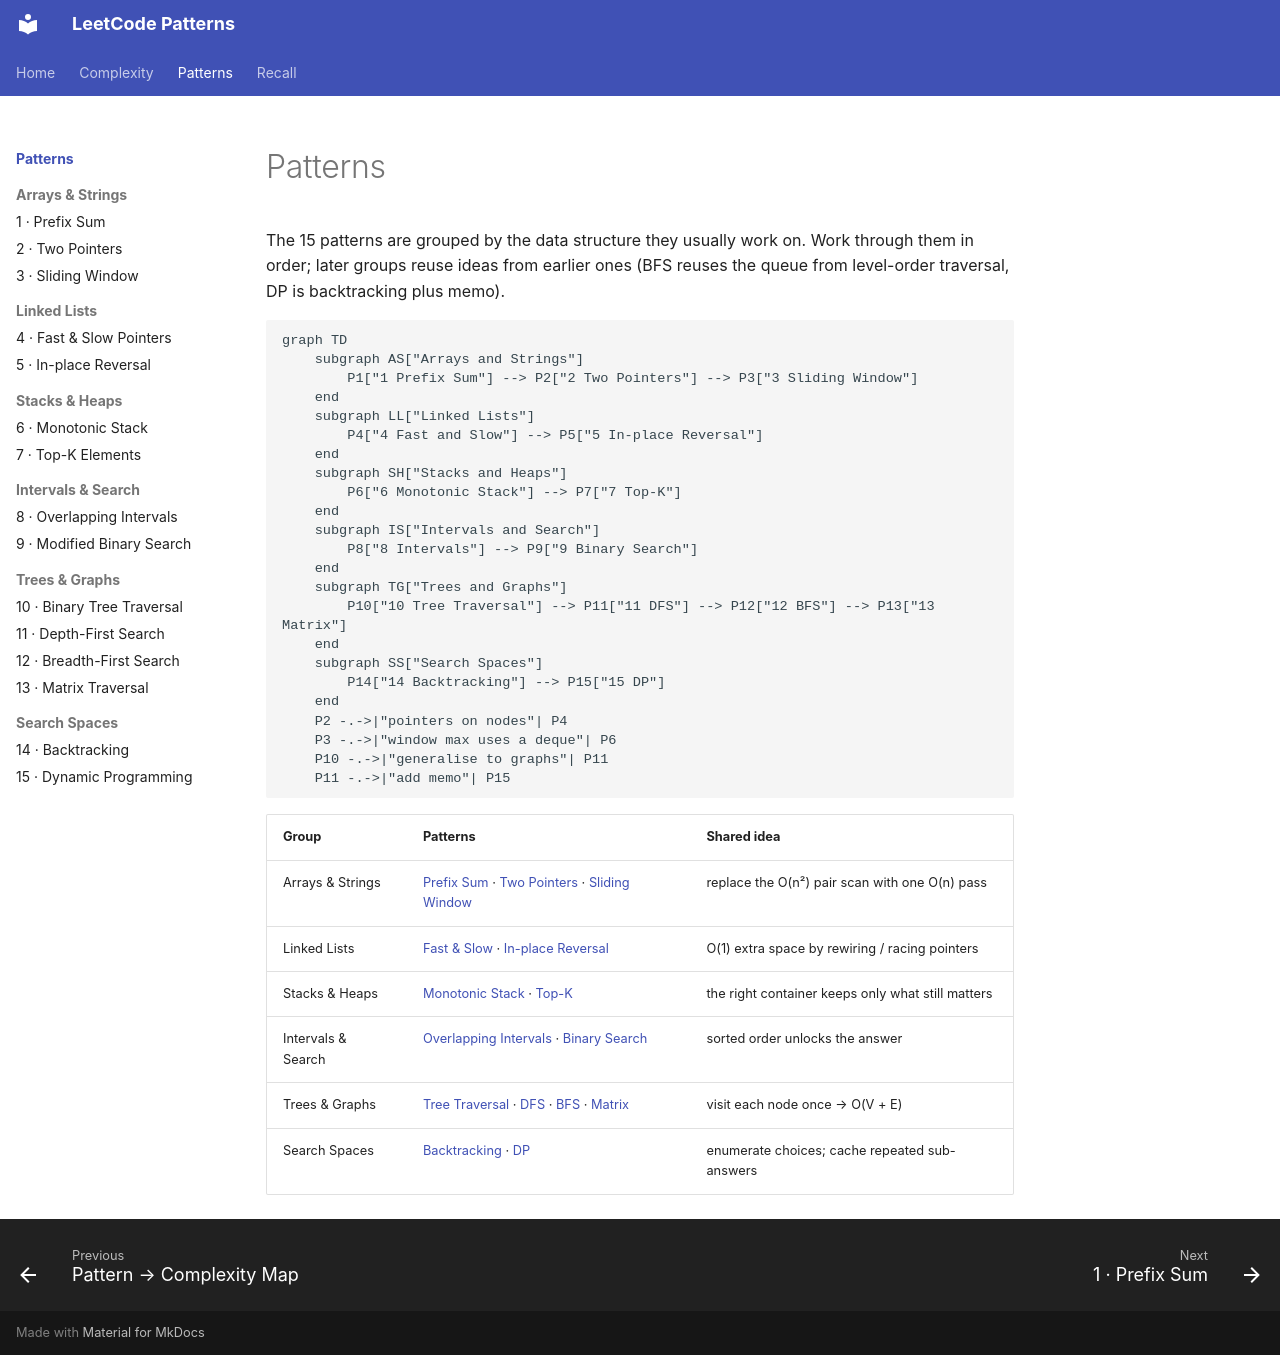

repository: fwornle/leet · page: patterns/index.html · generator: mkdocs

# Patterns

The 15 patterns are grouped by the data structure they usually work on. Work through them in order; later groups reuse ideas from earlier ones (BFS reuses the queue from level-order traversal, DP is backtracking plus memo).

```mermaid
graph TD
    subgraph AS["Arrays and Strings"]
        P1["1 Prefix Sum"] --> P2["2 Two Pointers"] --> P3["3 Sliding Window"]
    end
    subgraph LL["Linked Lists"]
        P4["4 Fast and Slow"] --> P5["5 In-place Reversal"]
    end
    subgraph SH["Stacks and Heaps"]
        P6["6 Monotonic Stack"] --> P7["7 Top-K"]
    end
    subgraph IS["Intervals and Search"]
        P8["8 Intervals"] --> P9["9 Binary Search"]
    end
    subgraph TG["Trees and Graphs"]
        P10["10 Tree Traversal"] --> P11["11 DFS"] --> P12["12 BFS"] --> P13["13 Matrix"]
    end
    subgraph SS["Search Spaces"]
        P14["14 Backtracking"] --> P15["15 DP"]
    end
    P2 -.->|"pointers on nodes"| P4
    P3 -.->|"window max uses a deque"| P6
    P10 -.->|"generalise to graphs"| P11
    P11 -.->|"add memo"| P15
```

| Group | Patterns | Shared idea |
|---|---|---|
| Arrays & Strings | [Prefix Sum](prefix-sum.md) · [Two Pointers](two-pointers.md) · [Sliding Window](sliding-window.md) | replace the O(n²) pair scan with one O(n) pass |
| Linked Lists | [Fast & Slow](fast-slow-pointers.md) · [In-place Reversal](linked-list-reversal.md) | O(1) extra space by rewiring / racing pointers |
| Stacks & Heaps | [Monotonic Stack](monotonic-stack.md) · [Top-K](top-k-elements.md) | the right container keeps only what still matters |
| Intervals & Search | [Overlapping Intervals](overlapping-intervals.md) · [Binary Search](modified-binary-search.md) | sorted order unlocks the answer |
| Trees & Graphs | [Tree Traversal](binary-tree-traversal.md) · [DFS](depth-first-search.md) · [BFS](breadth-first-search.md) · [Matrix](matrix-traversal.md) | visit each node once → O(V + E) |
| Search Spaces | [Backtracking](backtracking.md) · [DP](dynamic-programming.md) | enumerate choices; cache repeated sub-answers |
